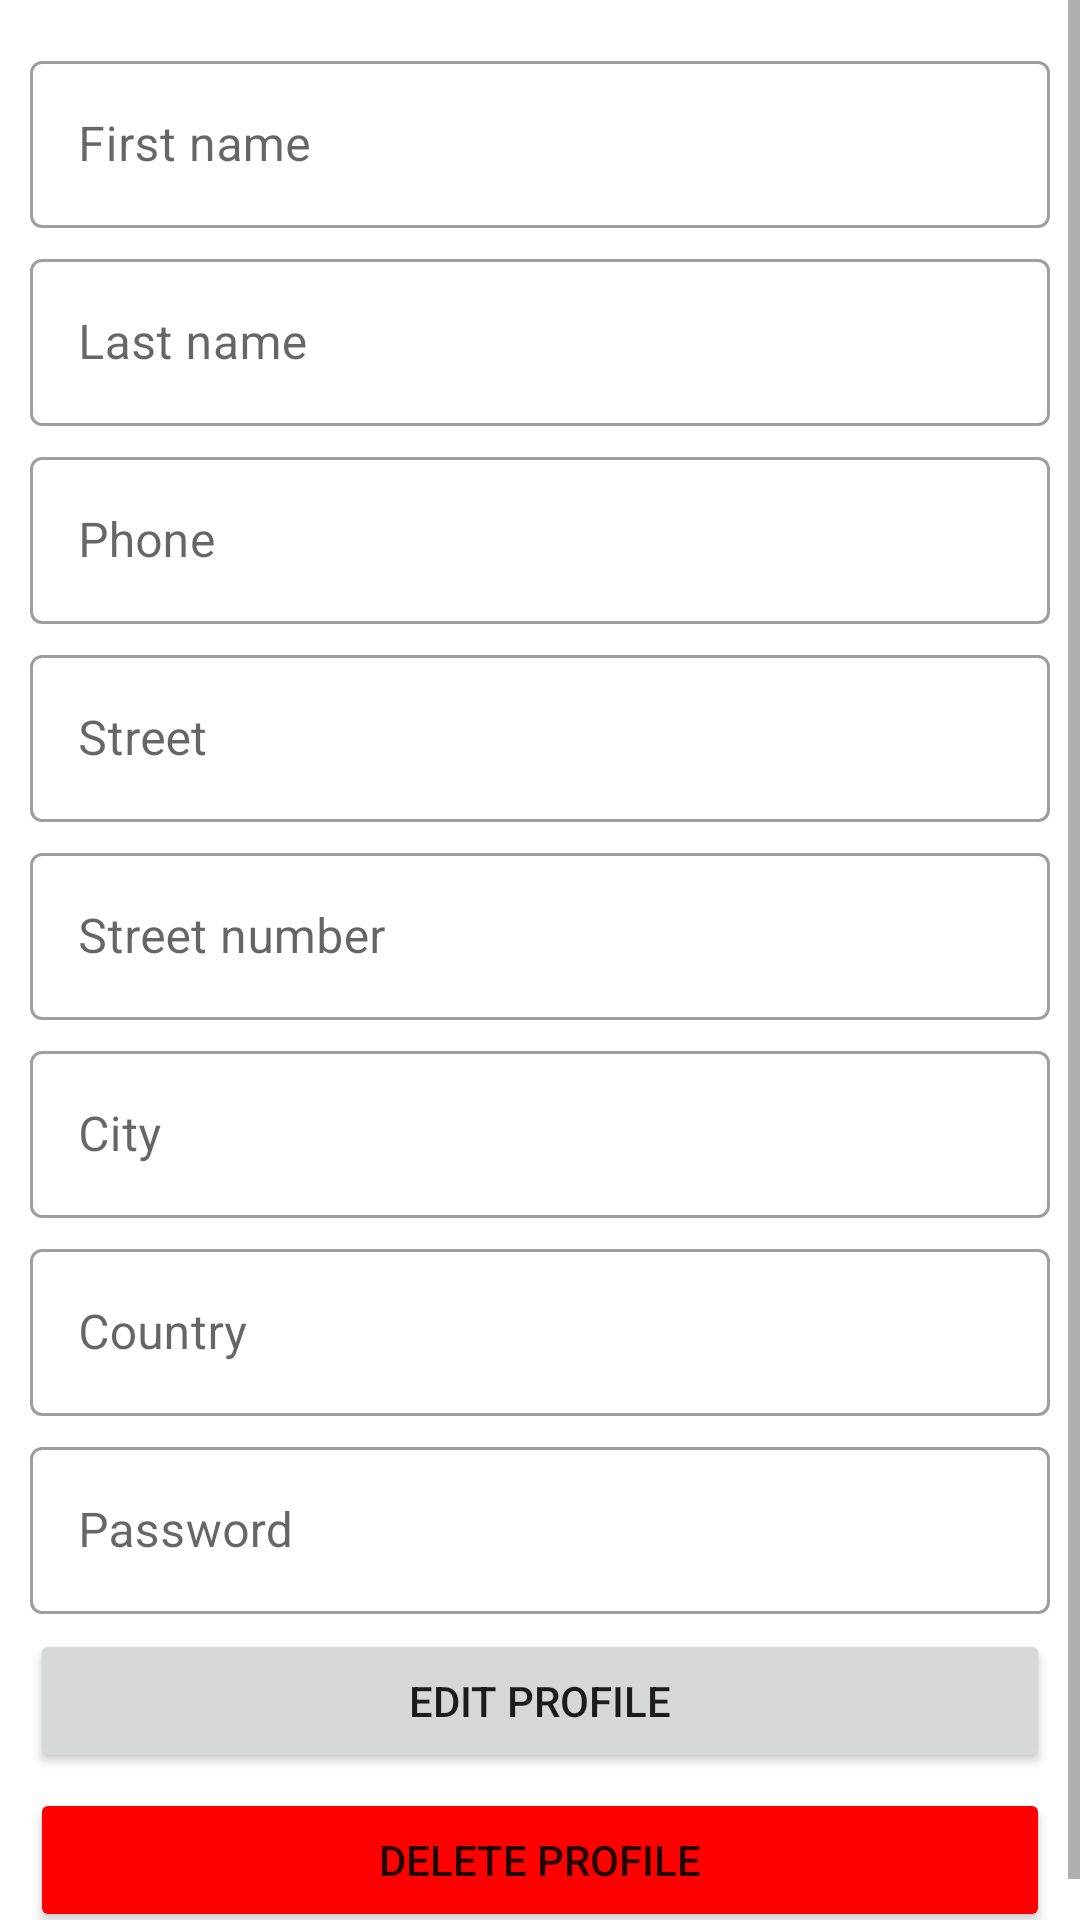

Write the Android layout XML for this screen, with the resource values it uses.
<!-- AndroidManifest.xml: application theme Theme.SecondHandApplication -->
<!-- res/layout/fragment_edit_profile.xml -->
<?xml version="1.0" encoding="utf-8"?>
<androidx.constraintlayout.widget.ConstraintLayout xmlns:android="http://schemas.android.com/apk/res/android"
    xmlns:app="http://schemas.android.com/apk/res-auto"
    xmlns:tools="http://schemas.android.com/tools"
    android:layout_width="match_parent"
    android:layout_height="match_parent"
    tools:context=".fragments.EditProfileFragment">
    <ScrollView
        android:layout_width="match_parent"
        android:layout_height="wrap_content"
        app:layout_constraintTop_toTopOf="parent"
        app:layout_constraintBottom_toBottomOf="parent"
        >
        <LinearLayout
            app:layout_constraintTop_toTopOf="parent"
            app:layout_constraintBottom_toBottomOf="parent"
            android:layout_width="match_parent"
            android:layout_height="wrap_content"
            android:orientation="vertical"
            android:padding="10dp">
            <com.google.android.material.textfield.TextInputLayout
                style="@style/Widget.MaterialComponents.TextInputLayout.OutlinedBox"
                android:layout_width="match_parent"
                android:layout_height="wrap_content"
                android:layout_marginTop="5dp">

                <com.google.android.material.textfield.TextInputEditText
                    android:id="@+id/edit_firstname_input"
                    android:layout_width="match_parent"
                    android:layout_height="wrap_content"
                    android:hint="@string/first_name" />
            </com.google.android.material.textfield.TextInputLayout>

            <com.google.android.material.textfield.TextInputLayout
                style="@style/Widget.MaterialComponents.TextInputLayout.OutlinedBox"
                android:layout_width="match_parent"
                android:layout_height="wrap_content"
                android:layout_marginTop="5dp">

                <com.google.android.material.textfield.TextInputEditText
                    android:id="@+id/edit_lastname_input"
                    android:layout_width="match_parent"
                    android:layout_height="wrap_content"
                    android:hint="@string/last_name" />
            </com.google.android.material.textfield.TextInputLayout>

            <com.google.android.material.textfield.TextInputLayout
                style="@style/Widget.MaterialComponents.TextInputLayout.OutlinedBox"
                android:layout_width="match_parent"
                android:layout_height="wrap_content"
                android:layout_marginTop="5dp">

                <com.google.android.material.textfield.TextInputEditText
                    android:id="@+id/edit_phone_input"
                    android:layout_width="match_parent"
                    android:layout_height="wrap_content"
                    android:hint="@string/phone"
                    android:inputType="phone"
                    />
            </com.google.android.material.textfield.TextInputLayout>
            <com.google.android.material.textfield.TextInputLayout
                style="@style/Widget.MaterialComponents.TextInputLayout.OutlinedBox"
                android:layout_width="match_parent"
                android:layout_height="wrap_content"
                android:layout_marginTop="5dp">

                <com.google.android.material.textfield.TextInputEditText
                    android:id="@+id/edit_street_input"
                    android:layout_width="match_parent"
                    android:layout_height="wrap_content"
                    android:hint="@string/street"
                    android:inputType="text"
                    />
            </com.google.android.material.textfield.TextInputLayout>
            <com.google.android.material.textfield.TextInputLayout
                style="@style/Widget.MaterialComponents.TextInputLayout.OutlinedBox"
                android:layout_width="match_parent"
                android:layout_height="wrap_content"
                android:layout_marginTop="5dp">

                <com.google.android.material.textfield.TextInputEditText
                    android:id="@+id/edit_number_input"
                    android:layout_width="match_parent"
                    android:layout_height="wrap_content"
                    android:hint="@string/street_number"
                    android:inputType="number"
                    />
            </com.google.android.material.textfield.TextInputLayout>
            <com.google.android.material.textfield.TextInputLayout
                style="@style/Widget.MaterialComponents.TextInputLayout.OutlinedBox"
                android:layout_width="match_parent"
                android:layout_height="wrap_content"
                android:layout_marginTop="5dp">

                <com.google.android.material.textfield.TextInputEditText
                    android:id="@+id/edit_city_input"
                    android:layout_width="match_parent"
                    android:layout_height="wrap_content"
                    android:hint="@string/city"
                    android:inputType="text"
                    />
            </com.google.android.material.textfield.TextInputLayout>
            <com.google.android.material.textfield.TextInputLayout
                style="@style/Widget.MaterialComponents.TextInputLayout.OutlinedBox"
                android:layout_width="match_parent"
                android:layout_height="wrap_content"
                android:layout_marginTop="5dp">

                <com.google.android.material.textfield.TextInputEditText
                    android:id="@+id/edit_country_input"
                    android:layout_width="match_parent"
                    android:layout_height="wrap_content"
                    android:hint="@string/country"
                    android:inputType="text"
                    />
            </com.google.android.material.textfield.TextInputLayout>


            <com.google.android.material.textfield.TextInputLayout
                style="@style/Widget.MaterialComponents.TextInputLayout.OutlinedBox"
                android:layout_width="match_parent"
                android:layout_height="wrap_content"
                android:layout_marginTop="5dp">

                <com.google.android.material.textfield.TextInputEditText
                    android:id="@+id/edit_password_input"
                    android:layout_width="match_parent"
                    android:layout_height="wrap_content"
                    android:hint="@string/password"
                    android:inputType="textPassword"
                    />
            </com.google.android.material.textfield.TextInputLayout>

            <Button
                android:id="@+id/edit_profile_button"
                android:layout_width="match_parent"
                android:layout_height="wrap_content"
                android:layout_marginTop="5dp"
                android:padding="12dp"
                android:text="@string/edit_profile"
                />
            <Button
                android:id="@+id/delete_profile_button"
                android:layout_width="match_parent"
                android:layout_height="wrap_content"
                android:text="@string/delete_profile"
                android:layout_marginTop="5dp"
                android:padding="12dp"
                android:backgroundTint="@color/red"
                app:backgroundTint = "@color/red"
                tools:ignore="UnusedAttribute" />


        </LinearLayout>
    </ScrollView>

</androidx.constraintlayout.widget.ConstraintLayout>
<!-- resources referenced by this layout -->
<resources>
  <color name="red">#FF0000</color>
  <string name="city">City</string>
  <string name="country">Country</string>
  <string name="delete_profile">Delete profile</string>
  <string name="edit_profile">Edit profile</string>
  <string name="first_name">First name</string>
  <string name="last_name">Last name</string>
  <string name="password">Password</string>
  <string name="phone">Phone</string>
  <string name="street">Street</string>
  <string name="street_number">Street number</string>
  <style name="Theme.SecondHandApplication" parent="Theme.MaterialComponents.DayNight">
          
          <item name="colorPrimary">@color/purple_500</item>
          <item name="colorPrimaryVariant">@color/purple_700</item>
          <item name="colorOnPrimary">@color/white</item>
          
          <item name="colorSecondary">@color/teal_200</item>
          <item name="colorSecondaryVariant">@color/teal_700</item>
          <item name="colorOnSecondary">@color/black</item>
          
          <item name="android:statusBarColor" tools:targetApi="l">?attr/colorPrimaryVariant</item>
          
      </style>
  <color name="purple_500">#FF6200EE</color>
  <color name="purple_700">#FF3700B3</color>
  <color name="white">#FFFFFFFF</color>
  <color name="teal_200">#FF03DAC5</color>
  <color name="teal_700">#FF018786</color>
  <color name="black">#FF000000</color>
</resources>
